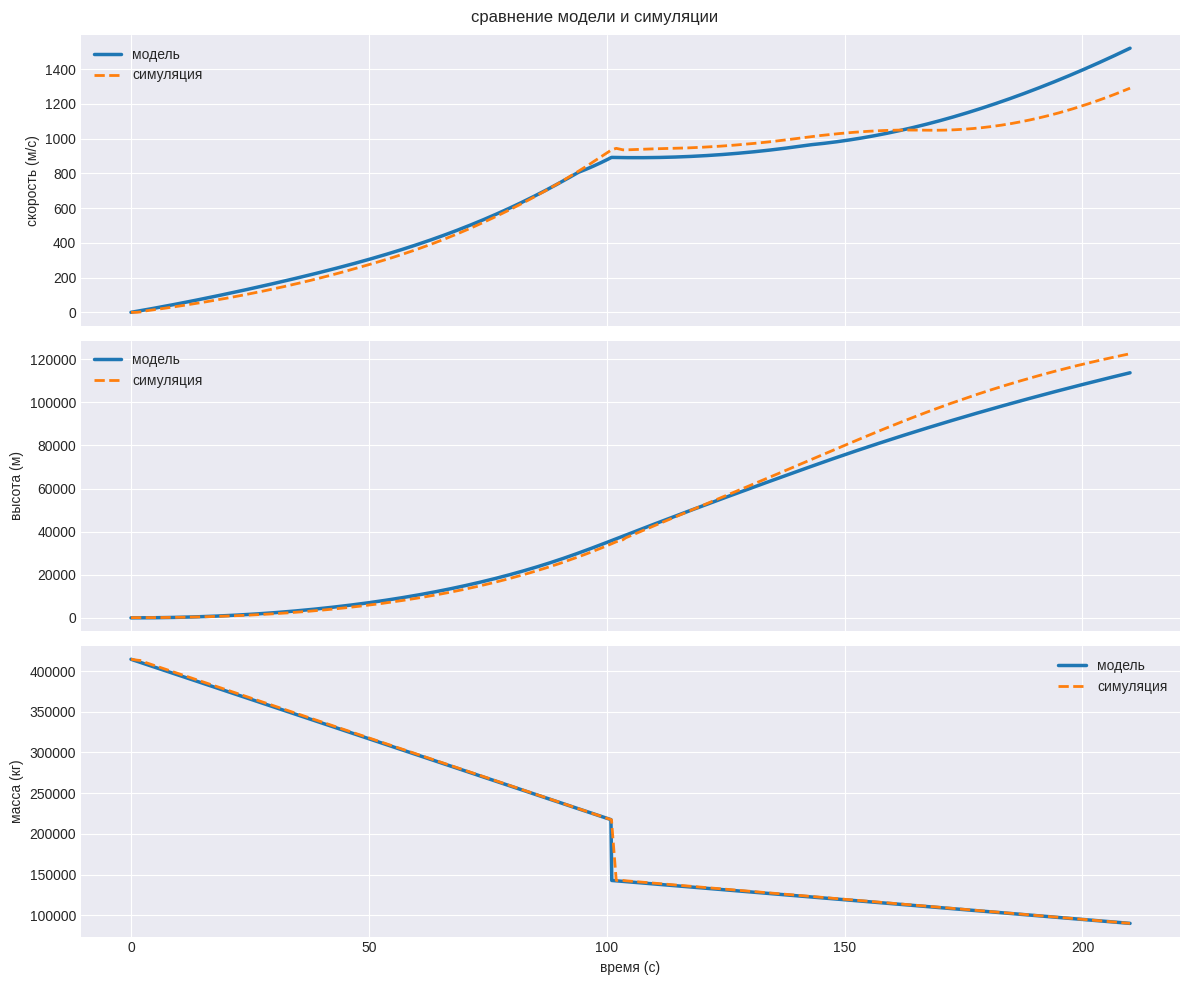

Python code for this plot:
import numpy as np
import matplotlib.pyplot as plt
from scipy.integrate import solve_ivp
import math


# параметры ракеты (без округлений)
t1, t2 = 101, 210  # времена отделения первой ступени и конец

m = 414_509.812             # начальная масса ракеты

fuel_stage1 = 174_440   # масса топлива первой ступени
fuel_stage2 = 17_480     # масса топлива второй ступени
dry_stage = 97_280     # масса сухой ступени

Ft1, Ft2 = 6_000_000, 1_500_000  # тяга первой и второй ступеней
k1, k2 = 1_953, 484              # расход топлива в секунду для ступеней

# константы
ro = 1.225       # плотность воздуха на уровне моря
g = 9.80665      # ускорение свободного падения
Cd = 0.3         # коэффициент аэродинамического сопротивления
S = 80           # площадь поперечного сечения ракеты


# данные симуляции (без округлений)
t_ksp = np.array([0.0,1.3,2.6,3.0,4.0,5.0,6.0,7.0,8.0,9.0,10.0,11.0,12.0,13.0,14.0,15.0,16.0,17.0,18.0,19.0,
                  20.0,21.0,22.0,23.0,24.0,25.0,26.0,27.0,28.0,29.0,30.0,31.0,32.0,33.0,34.0,35.0,36.0,37.0,38.0,39.0,
                  40.0,41.0,42.0,43.0,44.0,45.0,46.0,47.0,48.0,49.0,50.0,51.0,52.0,53.0,54.0,55.0,56.0,57.0,58.0,59.0,
                  60.0,61.0,62.0,63.0,64.0,65.0,66.0,67.0,68.0,69.0,70.0,71.0,72.0,73.0,74.0,75.0,76.0,77.0,78.0,79.0,
                  80.0,81.0,82.0,83.0,84.0,85.0,86.0,87.0,88.0,89.0,90.0,91.0,92.0,93.0,94.0,95.0,96.0,97.0,98.0,99.0,
                  100.0,101.0,102.0,103.4,104.0,105.0,106.0,107.0,108.0,109.0,110.0,111.0,112.0,113.0,114.0,115.0,116.0,117.0,118.0,119.0,
                  120.0,121.0,122.0,123.0,124.0,125.0,126.0,127.0,128.0,129.0,130.0,131.0,132.0,133.0,134.0,135.0,136.0,137.0,138.0,139.0,
                  140.0,141.0,142.0,143.0,144.0,145.0,146.0,147.0,148.0,149.0,150.0,151.0,152.0,153.0,154.0,155.0,156.0,157.0,158.0,159.0,
                  160.0,161.0,162.0,163.0,164.0,165.0,166.0,167.0,168.0,169.0,170.0,171.0,172.0,173.0,174.0,175.0,176.0,177.0,178.0,179.0,
                  180.0,181.0,182.0,183.0,184.0,185.0,186.0,187.0,188.0,189.0,190.0,191.0,192.0,193.0,194.0,195.0,196.0,197.0,198.0,199.0,
                  200.0,201.0,202.0,203.0,204.0,205.0,206.0,207.0,208.0,209.0,210.0])
h_ksp = np.array([85.1,85.1,87.5,93.6,103.4,116.9,134.6,155.9,181.1,210.4,243.8,281.3,323.1,369.3,419.8,473.6,533.1,597.2,666.0,738.2,
                  818.2,901.7,988.4,1083.9,1182.8,1287.1,1396.7,1509.5,1632.6,1759.1,1888.6,2026.7,2173.6,2323.9,2477.1,2639.7,2808.7,2984.3,3170.2,3359.2,
                  3555.1,3757.9,3967.8,4185.0,4409.4,4641.3,4880.8,5128.0,5383.0,5645.7,5916.3,6194.7,6481.2,6769.9,7079.0,7384.3,7704.3,8039.7,8377.7,8725.0,
                  9074.4,9440.5,9816.3,10202.1,10598.1,11004.5,11421.3,11848.8,12287.5,12737.4,13198.8,13671.8,14156.5,14663.4,15172.8,15694.6,16229.1,16776.5,17337.0,17910.9,
                  18498.2,19099.3,19714.5,20331.1,20987.5,21645.8,22318.9,23007.1,23710.7,24429.6,25149.5,25915.1,26682.1,27449.7,28265.6,29066.1,29900.0,30751.4,31620.5,32507.3,
                  33411.8,34333.4,35293.0,36208.1,37136.8,38084.6,38995.9,39926.2,40875.4,41806.2,42737.1,43667.7,44598.1,45528.0,46438.7,47386.2,48314.6,49224.2,50170.6,51079.6,
                  52007.0,52952.8,53880.0,54807.2,55715.9,56643.3,57589.5,58498.8,59445.5,60355.4,61303.0,62213.8,63162.5,64093.2,65005.9,65956.7,66871.0,67804.9,68739.7,69675.6,
                  70612.7,71550.9,72508.8,73448.2,74387.9,75327.3,76266.3,77204.5,78141.6,79077.1,80010.9,80942.4,81871.2,82797.1,83719.6,84638.2,85552.6,86462.3,87366.8,88265.8,
                  89158.7,90045.1,90924.5,91796.5,92660.5,93499.1,94345.9,95183.5,96011.5,96829.9,97638.7,98438.1,99243.6,100008.3,100794.5,101555.8,102292.8,103050.3,103783.6,104507.5,
                  105222.2,105927.7,106624.0,107311.1,107989.1,108658.0,109317.8,109968.6,110610.4,111243.3,111867.2,112482.3,113088.5,113685.9,114274.6,114842.9,115425.6,115988.2,116531.1,117087.4,
                  117613.5,118141.9,118661.9,119173.4,119676.5,120171.3,120657.8,121136.0,121606.0,122067.8,122521.5])
v_ksp = np.array([0.0,0.0,4.2,7.9,11.6,15.4,19.3,23.2,27.2,31.3,35.4,39.6,43.9,48.3,52.7,57.1,61.7,66.4,71.2,75.9,
                  80.9,85.9,90.9,96.2,101.5,106.9,112.3,117.8,123.5,129.3,135.0,140.9,147.1,153.3,159.4,165.7,172.2,178.8,185.6,192.4,
                  199.3,206.3,213.5,220.7,228.1,235.6,243.3,251.0,258.8,266.6,274.4,282.3,290.5,298.6,307.3,315.6,324.3,333.5,342.6,352.0,
                  361.4,371.1,381.0,391.1,401.5,412.0,422.6,433.6,444.9,456.3,467.9,479.6,491.7,504.2,516.6,529.2,542.1,555.3,568.5,582.0,
                  595.8,609.7,623.9,638.0,652.8,667.6,682.7,697.9,713.4,729.1,744.7,761.2,777.7,794.0,811.2,828.0,845.4,863.1,881.0,899.0,
                  917.0,934.8,943.8,935.3,935.0,936.1,937.2,938.3,939.3,940.2,941.0,941.7,942.3,942.9,943.6,944.4,945.3,946.3,947.4,948.6,
                  950.0,951.5,953.0,954.7,956.5,958.4,960.5,962.6,964.9,967.2,969.7,972.3,975.0,977.8,980.7,983.8,986.9,990.2,993.6,997.1,
                  1000.8,1004.4,1007.9,1011.3,1014.5,1017.7,1020.7,1023.6,1026.4,1029.1,1031.6,1034.0,1036.2,1038.3,1040.2,1041.9,1043.5,1044.9,1046.1,1047.1,
                  1047.9,1048.5,1049.0,1049.2,1049.2,1049.1,1048.6,1048.2,1047.9,1047.8,1048.1,1048.6,1049.4,1050.5,1051.9,1053.6,1055.5,1057.8,1060.3,1063.2,
                  1066.3,1069.7,1073.4,1077.4,1081.7,1086.3,1091.2,1096.4,1101.8,1107.6,1113.6,1119.9,1126.5,1133.3,1140.5,1147.7,1155.6,1163.5,1171.6,1180.2,
                  1188.8,1197.8,1207.0,1216.6,1226.3,1236.3,1246.6,1257.1,1267.9,1278.9,1290.1])
m_ksp = np.array([414509.812,413404.594,412615.125,410641.469,408667.844,406694.156,404681.062,402707.406,400733.781,398760.125,396786.5,394812.844,392839.188,390865.562,388891.906,386957.75,384984.094,383010.438,381036.812,379102.625,
                  377089.5,375115.875,373181.688,371168.594,369194.938,367221.312,365247.656,363274.0,361300.375,359326.719,357392.562,355418.906,353405.781,351432.125,349497.969,347524.344,345550.656,343577.031,341563.906,339590.281,
                  337616.625,335642.969,333669.344,331695.688,329722.062,327748.406,325774.75,323801.125,321827.469,319853.844,317880.188,315906.531,313932.906,311998.719,309985.594,308051.438,306077.781,304064.688,302091.031,300117.375,
                  298183.219,296209.594,294235.906,292262.281,290288.656,288315.0,286341.344,284367.719,282394.062,280420.406,278446.781,276473.125,274499.5,272486.375,270512.719,268539.062,266565.438,264591.781,262618.156,260644.5,
                  258670.859,256697.219,254723.562,252789.391,250776.281,248802.641,246829.0,244855.359,242881.703,240908.062,238973.891,236960.766,234987.125,233052.953,231039.844,229066.203,227132.031,225158.391,223184.734,221211.094,
                  219237.453,217263.797,142789.812,142789.812,142365.469,141862.203,141378.656,140885.25,140381.969,139888.547,139395.141,138901.734,138408.312,137914.906,137431.359,136928.078,136434.672,135951.141,135447.859,134964.312,134470.891,133967.625,
                  133474.203,132980.797,132497.25,132003.844,131500.578,131017.023,130513.742,130030.203,129526.922,129043.367,128540.102,128046.68,127563.141,127059.867,126576.312,126082.906,125589.5,125096.094,124602.672,124109.266,
                  123605.984,123112.57,122619.164,122125.75,121632.344,121138.93,120645.523,120152.117,119658.703,119165.297,118671.883,118178.461,117685.062,117191.648,116698.234,116204.82,115711.406,115218.0,114724.586,114231.18,
                  113737.766,113244.359,112750.953,112267.406,111773.984,111280.586,110787.172,110293.758,109800.344,109306.938,108803.664,108320.117,107816.828,107323.422,106839.883,106336.602,105843.188,105349.781,104856.367,104362.953,
                  103869.539,103376.125,102882.727,102389.312,101895.906,101402.484,100909.078,100415.664,99922.258,99428.844,98935.438,98442.023,97948.609,97465.07,96961.789,96468.383,95984.836,95481.555,94998.016,94504.602,
                  94011.188,93517.781,93024.367,92530.961,92037.547,91544.141,91050.727,90557.312,90063.906])


def atmospheric_density(h):
    # плотность воздуха как функция высоты, экспоненциальное уменьшение
    return ro * math.exp(-h / 6000)

def mass(t):
    if t < t1:
        # 1-я ступень
        return m - k1 * t
    else:
        # 2-я ступень (1-я уже сброшена)
        return (m - fuel_stage1 - dry_stage) - k2 * (t - t1)


def thrust(t):
    # сила тяги ракеты в зависимости от ступени
    if t < t1:
        return Ft1
    elif t < t2:
        return Ft2
    else:
        return 0

# угол из автопилота
def angle(h):
    if h < 5000:
        return math.radians(90)
    elif h < 30000:
        return math.radians(85)
    elif h < 70000:
        return math.radians(45)
    else:
        return math.radians(25)

def equations(t, y):
    # система дифференциальных уравнений для скорости и высоты
    x, h, vx, vy = y
    v = math.hypot(vx, vy)

    m_t = mass(t)
    Ft = thrust(t)
    p = atmospheric_density(h)
    drag = 0.5 * Cd * p * S * v**2
    a=angle(h)

    Fxd = -drag*math.cos(a)
    Fyd = -drag*math.sin(a)

    Fxt = Ft * math.cos(a)
    Fyt = Ft * math.sin(a)

    # ускорение ракеты
    ax = (Fxt + Fxd) / m_t
    ay = (Fyt + Fyd - m_t * g) / m_t

    return [vx, vy, ax, ay]


# решение
t_end = t2
t_eval = np.linspace(0, t_end, 1200)

solution = solve_ivp(
    equations,
    (0, t_end),
    [0, 0, 0, 0], 
    t_eval=t_eval,
    rtol=1e-6,
    atol=1e-8
)

times = solution.t
x = solution.y[0]
heights = solution.y[1]
vx = solution.y[2]
vy = solution.y[3]
velocities = np.hypot(vx, vy)
masses = np.array([mass(t) for t in times])


def state_at_time(t_target):
    idx = np.argmin(np.abs(times - t_target))
    return times[idx], velocities[idx], heights[idx], masses[idx]

print("Отделение 1-й ступени:", state_at_time(t1))

# построение графиков
plt.style.use('seaborn-v0_8-darkgrid')
fig, axes = plt.subplots(3, 1, figsize=(12, 10), sharex=True)

model_color = '#1f77b4'
sim_color = '#ff7f0e'

# график скорости
axes[0].plot(times, velocities, color=model_color, lw=2.5, label='модель')
axes[0].plot(t_ksp, v_ksp, '--', color=sim_color, lw=2, label='симуляция')
axes[0].set_ylabel('скорость (м/с)')
axes[0].legend()

# график высоты
axes[1].plot(times, heights, color=model_color, lw=2.5, label='модель')
axes[1].plot(t_ksp, h_ksp, '--', color=sim_color, lw=2, label='симуляция')
axes[1].set_ylabel('высота (м)')
axes[1].legend()


# график массы
axes[2].plot(times, masses, color=model_color, lw=2.5, label='модель')
axes[2].plot(t_ksp, m_ksp, '--', color=sim_color, lw=2, label='симуляция')
axes[2].set_ylabel('масса (кг)')
axes[2].set_xlabel('время (с)')
axes[2].legend()

plt.suptitle('сравнение модели и симуляции')
plt.tight_layout()
plt.show()
